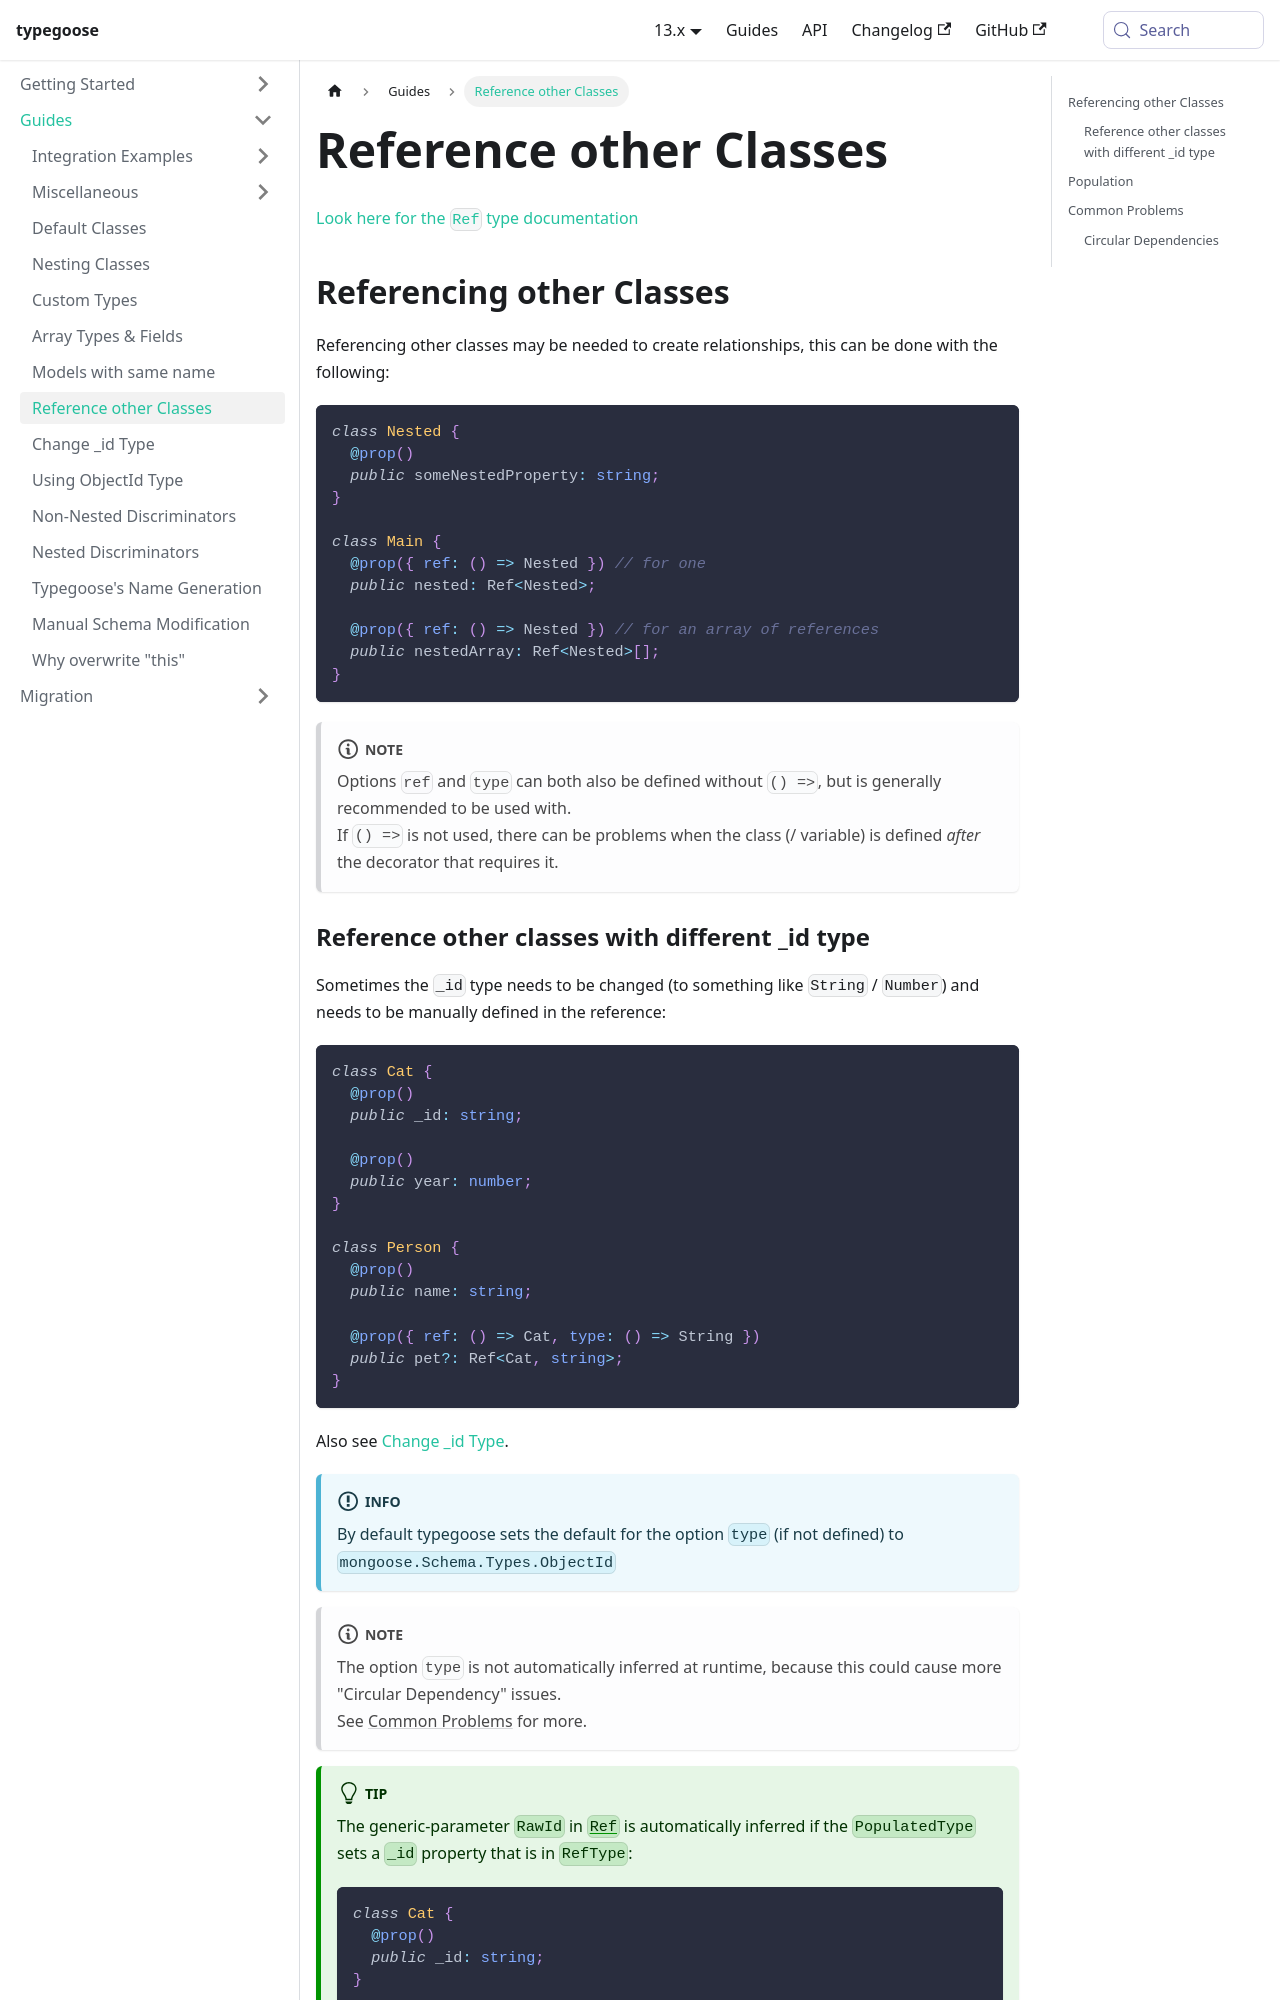

repository: typegoose/typegoose · page: docs/guides/advanced/reference-other-classes/index.html · generator: docusaurus

---
id: reference-other-classes
title: 'Reference other Classes'
---

[Look here for the `Ref` type documentation](../../api/types/ref-type.md)

## Referencing other Classes

Referencing other classes may be needed to create relationships, this can be done with the following:

```ts
class Nested {
  @prop()
  public someNestedProperty: string;
}

class Main {
  @prop({ ref: () => Nested }) // for one
  public nested: Ref<Nested>;

  @prop({ ref: () => Nested }) // for an array of references
  public nestedArray: Ref<Nested>[];
}
```

:::note
Options `ref` and `type` can both also be defined without `() =>`, but is generally recommended to be used with.  
If `() =>` is not used, there can be problems when the class (/ variable) is defined *after* the decorator that requires it.
:::

### Reference other classes with different _id type

Sometimes the `_id` type needs to be changed (to something like `String` / `Number`) and needs to be manually defined in the reference:

```ts
class Cat {
  @prop()
  public _id: string;

  @prop()
  public year: number;
}

class Person {
  @prop()
  public name: string;

  @prop({ ref: () => Cat, type: () => String })
  public pet?: Ref<Cat, string>;
}
```

Also see [Change _id Type](./changeIDType.md).

:::info
By default typegoose sets the default for the option `type` (if not defined) to `mongoose.Schema.Types.ObjectId`
:::

:::note
The option `type` is not automatically inferred at runtime, because this could cause more "Circular Dependency" issues.  
See [Common Problems](#common-problems) for more.
:::

:::tip
The generic-parameter `RawId` in [`Ref`](../../api/types/ref-type.md) is automatically inferred if the `PopulatedType` sets a `_id` property that is in `RefType`:

```ts
class Cat {
  @prop()
  public _id: string;
}

class Person {
  @prop({ ref: () => Cat, type: () => String })
  public pet?: Ref<Cat>;
}
```

though remember that the `type` options **still** needs to be set!
:::
